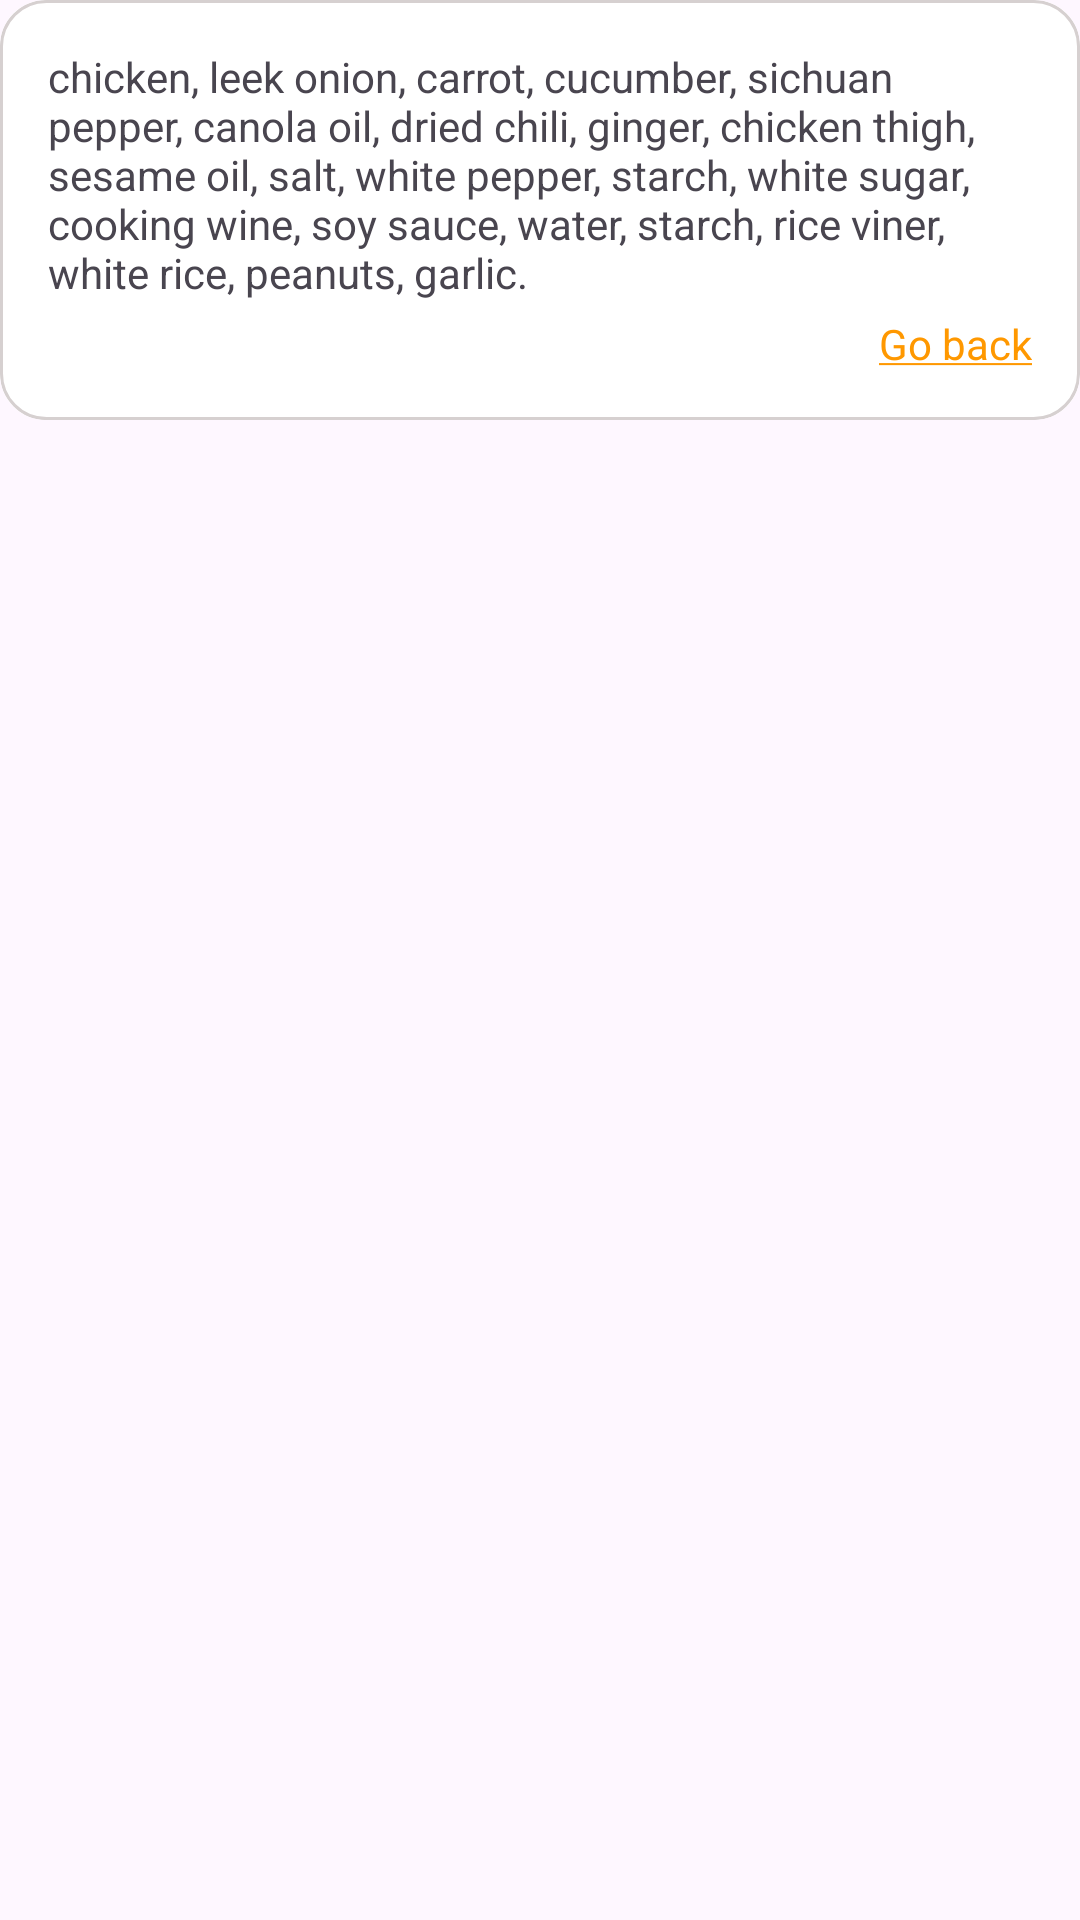

Write the Android layout XML for this screen, with the resource values it uses.
<!-- AndroidManifest.xml: application theme Theme.OrderApp -->
<!-- res/layout/food_item_flip_layout.xml -->
<?xml version="1.0" encoding="utf-8"?>
<androidx.constraintlayout.widget.ConstraintLayout xmlns:app="http://schemas.android.com/apk/res-auto"
    android:layout_height="match_parent"
    xmlns:android="http://schemas.android.com/apk/res/android"
    android:layout_width="match_parent">

    <androidx.cardview.widget.CardView
        android:layout_width="match_parent"
        android:layout_height="140dp"
        android:foreground="@drawable/cardview_border_bg"
        app:cardCornerRadius="15dp"
        app:cardElevation="0dp"
        app:layout_constraintEnd_toEndOf="parent"
        app:layout_constraintStart_toStartOf="parent"
        app:layout_constraintTop_toTopOf="parent">

        <androidx.constraintlayout.widget.ConstraintLayout
            android:layout_width="match_parent"
            android:layout_height="match_parent">


            <TextView
                android:id="@+id/tv_ingredient"
                android:layout_width="0dp"
                android:layout_height="wrap_content"
                android:layout_marginStart="16dp"
                android:layout_marginTop="16dp"
                android:layout_marginEnd="16dp"
                android:autoSizeTextType="uniform"
                android:text="chicken, leek onion, carrot, cucumber, sichuan pepper, canola oil, dried chili, ginger, chicken thigh, sesame oil, salt, white pepper, starch, white sugar, cooking wine, soy sauce, water, starch, rice viner, white rice, peanuts, garlic."
                app:layout_constraintEnd_toEndOf="parent"
                app:layout_constraintStart_toStartOf="parent"
                app:layout_constraintTop_toTopOf="parent" />

            <TextView
                android:id="@+id/tv_goBack"
                android:layout_width="0dp"
                android:layout_height="wrap_content"
                android:layout_marginEnd="16dp"
                android:layout_marginBottom="16dp"
                android:elevation="8dp"
                android:text="@string/go_back"
                android:textColor="#FF9800"
                android:textSize="14sp"
                app:layout_constraintBottom_toBottomOf="parent"
                app:layout_constraintEnd_toEndOf="parent" />


        </androidx.constraintlayout.widget.ConstraintLayout>
    </androidx.cardview.widget.CardView>
</androidx.constraintlayout.widget.ConstraintLayout>
<!-- resources referenced by this layout -->
<resources>
  <!-- drawable cardview_border_bg (drawable) -->
  <?xml version="1.0" encoding="utf-8"?>
  <shape xmlns:android="http://schemas.android.com/apk/res/android"
      android:shape="rectangle">
      <solid android:color="@android:color/transparent" />
      <stroke
          android:width="1dp"
          android:color="#D6D0D0" />
      <corners android:radius="15dp" />
  </shape>
  <string name="go_back"><u>Go back</u></string>
  <style name="Theme.OrderApp" parent="Base.Theme.OrderApp" />
  <style name="Base.Theme.OrderApp" parent="Theme.Material3.Light.NoActionBar">
          
          
      </style>
</resources>
